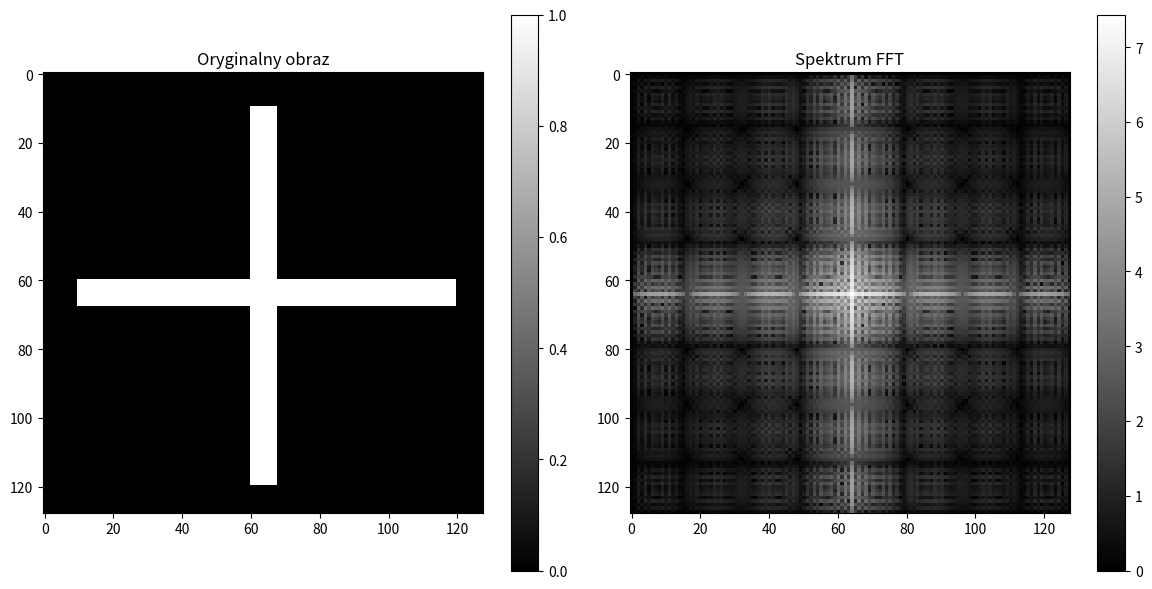

Reproduce this figure in Python.
"""
W tym przykladzie na obrazie mamy dwie linie: jedna pionowa i jedna pozioma. 
Po zastosowaniu FFT i wyswietleniu widma amplitudowego, zauwazysz, ze na 
spektrum pojawiaja sie dwa wyrazne maksima w pionie i poziomie, ktore 
odpowiadaja dwom liniom na obrazie. Jest to przyklad, jak FFT moze byc 
uzywane do analizy kierunkow w obrazach.
"""
import numpy as np
import matplotlib.pyplot as plt

# Utworzenie obrazu
image = np.zeros((128, 128))

# Dodanie dwoch linii o roznej orientacji
image[60:68, 10:120] = 1  # Pozioma linia
image[10:120, 60:68] = 1  # Pionowa linia

# Obliczenie 2D FFT obrazu
fft_image = np.fft.fft2(image)
fft_shift = np.fft.fftshift(fft_image)  # Przesuniecie zerowego punktu do centrum
magnitude_spectrum = np.log(np.abs(fft_shift) + 1)  # Obliczenie widma amplitudowego

# Wizualizacja
plt.figure(figsize=(12, 6))

# Oryginalny obraz
plt.subplot(1, 2, 1)
plt.imshow(image, cmap="gray")
plt.title("Oryginalny obraz")
plt.colorbar()

# Spektrum FFT
plt.subplot(1, 2, 2)
plt.imshow(magnitude_spectrum, cmap="gray")
plt.title("Spektrum FFT")
plt.colorbar()

plt.tight_layout()
plt.show()
